2-way image classification set "Dataset-TSTH" from GitHub (CRISTIANNICOLASTAMBUNAN12/Dataset-TSTH); label vocabulary: sehat, tidak sehat.

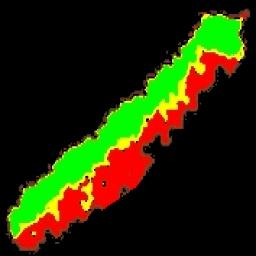
Label: sehat

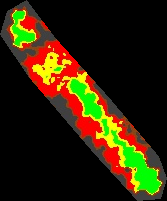
Label: tidak sehat

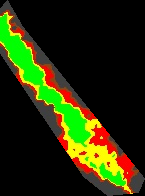
Label: sehat

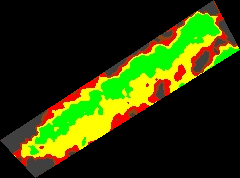
Label: sehat

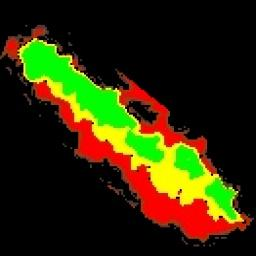
Label: tidak sehat

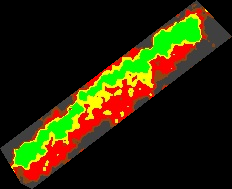
Label: tidak sehat
